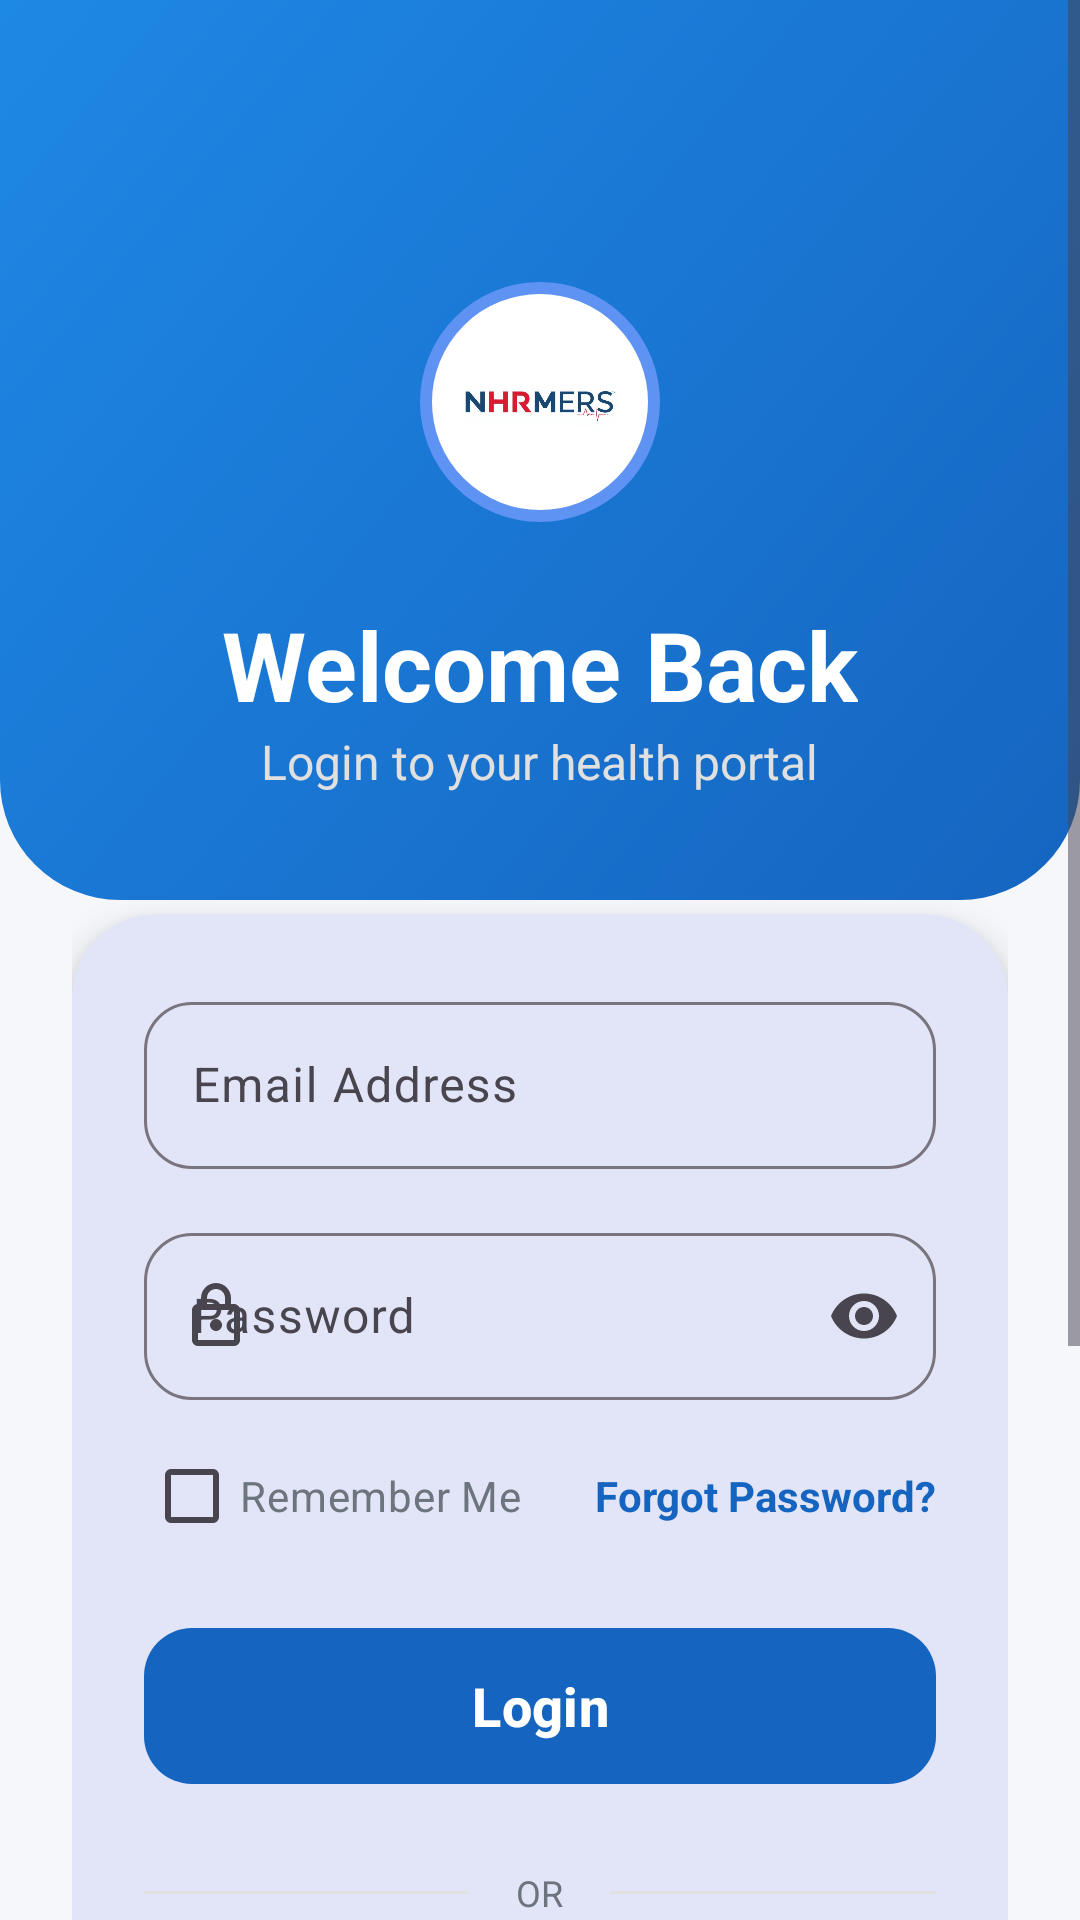

This screen was rendered from an Android layout file. Write that file and the resources it references.
<!-- AndroidManifest.xml: application theme Theme.NHRMES -->
<!-- res/layout/activity_main.xml -->
<?xml version="1.0" encoding="utf-8"?>
<androidx.constraintlayout.widget.ConstraintLayout xmlns:android="http://schemas.android.com/apk/res/android"
    xmlns:app="http://schemas.android.com/apk/res-auto"
    android:layout_width="match_parent"
    android:layout_height="match_parent"
    android:background="@color/bg_light">

    <View
        android:id="@+id/topBackground"
        android:layout_width="match_parent"
        android:layout_height="300dp"
        android:background="@drawable/login_header_bg"
        app:layout_constraintTop_toTopOf="parent" />

    <ScrollView
        android:layout_width="match_parent"
        android:layout_height="0dp"
        android:fillViewport="true"
        app:layout_constraintBottom_toBottomOf="parent"
        app:layout_constraintTop_toTopOf="parent">

        <LinearLayout
            android:layout_width="match_parent"
            android:layout_height="wrap_content"
            android:gravity="center_horizontal"
            android:orientation="vertical"
            android:padding="24dp">

            <com.google.android.material.imageview.ShapeableImageView
                android:id="@+id/logoImage"
                android:layout_width="100dp"
                android:layout_height="100dp"
                android:layout_marginTop="60dp"
                android:padding="12dp"
                android:background="@color/white"
                app:shapeAppearanceOverlay="@style/CircleImageView"
                android:src="@drawable/application_logo"
                app:strokeWidth="4dp"
                app:strokeColor="@color/primary_light" />

            <TextView
                android:id="@+id/loginTitle"
                android:layout_width="wrap_content"
                android:layout_height="wrap_content"
                android:layout_marginTop="16dp"
                android:text="Welcome Back"
                android:textColor="@color/white"
                android:textSize="32sp"
                android:textStyle="bold" />

            <TextView
                android:layout_width="wrap_content"
                android:layout_height="wrap_content"
                android:text="Login to your health portal"
                android:textColor="#E0E0E0"
                android:textSize="16sp" />

            
            <com.google.android.material.card.MaterialCardView
                android:layout_width="match_parent"
                android:layout_height="wrap_content"
                android:layout_marginTop="40dp"
                app:cardCornerRadius="28dp"
                app:cardElevation="8dp"
                app:strokeWidth="0dp">

                <LinearLayout
                    android:layout_width="match_parent"
                    android:layout_height="wrap_content"
                    android:orientation="vertical"
                    android:padding="24dp">

                    <com.google.android.material.textfield.TextInputLayout
                        style="@style/Widget.Material3.TextInputLayout.OutlinedBox"
                        android:layout_width="match_parent"
                        android:layout_height="wrap_content"
                        android:hint="Email Address"
                        app:boxCornerRadiusBottomEnd="16dp"
                        app:boxCornerRadiusBottomStart="16dp"
                        app:boxCornerRadiusTopEnd="16dp"
                        app:boxCornerRadiusTopStart="16dp"
                        app:startIconDrawable="@drawable/baseline_email_24">

                        <com.google.android.material.textfield.TextInputEditText
                            android:id="@+id/email"
                            android:layout_width="match_parent"
                            android:layout_height="wrap_content"
                            android:inputType="textEmailAddress" />
                    </com.google.android.material.textfield.TextInputLayout>

                    <com.google.android.material.textfield.TextInputLayout
                        style="@style/Widget.Material3.TextInputLayout.OutlinedBox"
                        android:layout_width="match_parent"
                        android:layout_height="wrap_content"
                        android:layout_marginTop="16dp"
                        android:hint="Password"
                        app:boxCornerRadiusBottomEnd="16dp"
                        app:boxCornerRadiusBottomStart="16dp"
                        app:boxCornerRadiusTopEnd="16dp"
                        app:boxCornerRadiusTopStart="16dp"
                        app:endIconMode="password_toggle"
                        app:startIconDrawable="@drawable/baseline_lock_24">

                        <com.google.android.material.textfield.TextInputEditText
                            android:id="@+id/pwd"
                            android:layout_width="match_parent"
                            android:layout_height="wrap_content"
                            android:inputType="textPassword" />
                    </com.google.android.material.textfield.TextInputLayout>

                    <RelativeLayout
                        android:layout_width="match_parent"
                        android:layout_height="wrap_content"
                        android:layout_marginTop="8dp">

                        <com.google.android.material.checkbox.MaterialCheckBox
                            android:id="@+id/cbRememberMe"
                            android:layout_width="wrap_content"
                            android:layout_height="wrap_content"
                            android:text="Remember Me"
                            android:textSize="14sp"
                            android:textColor="@color/text_secondary" />

                        <TextView
                            android:id="@+id/forgotTxt"
                            android:layout_width="wrap_content"
                            android:layout_height="wrap_content"
                            android:layout_alignParentEnd="true"
                            android:layout_centerVertical="true"
                            android:text="Forgot Password?"
                            android:textColor="@color/primary"
                            android:textStyle="bold" />
                    </RelativeLayout>

                    <FrameLayout
                        android:layout_width="match_parent"
                        android:layout_height="wrap_content"
                        android:layout_marginTop="16dp">

                        <com.google.android.material.button.MaterialButton
                            android:id="@+id/loginbtn"
                            android:layout_width="match_parent"
                            android:layout_height="60dp"
                            android:text="Login"
                            android:textSize="18sp"
                            android:textStyle="bold"
                            app:cornerRadius="16dp" />

                        <ProgressBar
                            android:id="@+id/loginProgress"
                            android:layout_width="28dp"
                            android:layout_height="28dp"
                            android:layout_gravity="center"
                            android:visibility="gone"
                            android:indeterminateTint="@color/white" />
                    </FrameLayout>

                    <LinearLayout
                        android:layout_width="match_parent"
                        android:layout_height="wrap_content"
                        android:layout_marginTop="24dp"
                        android:gravity="center"
                        android:orientation="horizontal">

                        <View
                            android:layout_width="0dp"
                            android:layout_height="1dp"
                            android:layout_weight="1"
                            android:background="#E0E0E0" />

                        <TextView
                            android:layout_width="wrap_content"
                            android:layout_height="wrap_content"
                            android:paddingHorizontal="16dp"
                            android:text="OR"
                            android:textColor="@color/text_secondary"
                            android:textSize="12sp" />

                        <View
                            android:layout_width="0dp"
                            android:layout_height="1dp"
                            android:layout_weight="1"
                            android:background="#E0E0E0" />
                    </LinearLayout>

                    <com.google.android.material.button.MaterialButton
                        android:id="@+id/googleCustomBtn"
                        style="@style/Widget.Material3.Button.OutlinedButton"
                        android:layout_width="match_parent"
                        android:layout_height="60dp"
                        android:layout_marginTop="24dp"
                        android:text="Continue with Google"
                        android:textColor="@color/text_primary"
                        app:cornerRadius="16dp"
                        app:icon="@drawable/common_google_signin_btn_icon_dark"
                        app:iconGravity="textStart"
                        app:strokeColor="#DEE2E6"
                        app:strokeWidth="1dp" />

                    <LinearLayout
                        android:layout_width="match_parent"
                        android:layout_height="wrap_content"
                        android:gravity="center"
                        android:layout_marginTop="16dp">

                        <com.google.android.material.button.MaterialButton
                            android:id="@+id/btnBiometric"
                            style="@style/Widget.Material3.Button.TextButton"
                            android:layout_width="wrap_content"
                            android:layout_height="wrap_content"
                            android:text="Use Biometric"
                            app:icon="@drawable/baseline_fingerprint_24"
                            app:iconSize="24dp" />
                    </LinearLayout>

                </LinearLayout>
            </com.google.android.material.card.MaterialCardView>

            <TextView
                android:id="@+id/registerTxt"
                android:layout_width="wrap_content"
                android:layout_height="wrap_content"
                android:layout_marginTop="32dp"
                android:padding="12dp"
                android:text="New user? Create account"
                android:textColor="@color/primary"
                android:textSize="16sp"
                android:textStyle="bold" />

        </LinearLayout>
    </ScrollView>

</androidx.constraintlayout.widget.ConstraintLayout>
<!-- resources referenced by this layout -->
<resources>
  <color name="bg_light">#F5F7FB</color>
  <color name="primary">#1565C0</color>
  <color name="primary_light">#5E92F3</color>
  <color name="text_primary">#1A1C1E</color>
  <color name="text_secondary">#6C757D</color>
  <color name="white">#FFFFFFFF</color>
  <!-- drawable application_logo: jpeg bitmap (drawable, 40743 bytes) -->
  <!-- drawable baseline_fingerprint_24 (drawable) -->
  <vector xmlns:android="http://schemas.android.com/apk/res/android"
      android:width="24dp"
      android:height="24dp"
      android:viewportWidth="24"
      android:viewportHeight="24"
      android:tint="#E91E63">
    <path
        android:fillColor="@android:color/white"
        android:pathData="M17.81,4.47c-0.08,0 -0.16,-0.02 -0.23,-0.06C15.66,3.42 14,3 12.01,3c-1.98,0 -3.86,0.47 -5.57,1.41 -0.24,0.13 -0.54,0.04 -0.68,-0.2 -0.13,-0.24 -0.04,-0.55 0.2,-0.68C7.82,2.52 9.86,2 12.01,2c2.13,0 3.96,0.46 5.8,1.43 0.24,0.13 0.33,0.43 0.21,0.67 -0.09,0.23 -0.28,0.37 -0.51,0.37zM2.78,11.37c-0.12,0 -0.25,-0.05 -0.34,-0.13 -0.21,-0.17 -0.24,-0.48 -0.07,-0.7 1.09,-1.38 2.45,-2.48 4.04,-3.27 1.63,-0.81 3.44,-1.23 5.37,-1.23s3.74,0.42 5.37,1.23c1.59,0.79 2.95,1.89 4.04,3.27 0.17,0.22 0.14,0.53 -0.07,0.7 -0.21,0.17 -0.53,0.14 -0.7,-0.07 -1.01,-1.27 -2.26,-2.28 -3.71,-3 -1.5,-0.75 -3.16,-1.13 -4.93,-1.13s-3.44,0.38 -4.93,1.13c-1.45,0.72 -2.7,1.73 -3.71,3 -0.1,0.13 -0.23,0.2 -0.38,0.2zM21.51,18.08c-0.08,0 -0.16,-0.02 -0.23,-0.06 -0.24,-0.13 -0.33,-0.44 -0.2,-0.68 0.59,-1.1 0.92,-2.3 0.92,-3.57 0,-1.51 -0.47,-2.93 -1.35,-4.11 -0.17,-0.22 -0.13,-0.54 0.1,-0.71 0.22,-0.17 0.54,-0.12 0.71,0.1 1,1.34 1.54,2.94 1.54,4.72 0,1.43 -0.37,2.78 -1.07,4.06 -0.08,0.16 -0.24,0.25 -0.42,0.25zM15.42,22.12c-0.14,0 -0.27,-0.06 -0.36,-0.17l-2.78,-3.48 -2.78,3.48c-0.17,0.21 -0.49,0.25 -0.7,0.08 -0.21,-0.17 -0.25,-0.49 -0.08,-0.7l3.22,-4.03c0.18,-0.22 0.52,-0.22 0.7,0l3.22,4.03c0.17,0.21 0.13,0.53 -0.08,0.7 -0.1,0.07 -0.23,0.11 -0.36,0.11zM11.5,15.5c-2.48,0 -4.5,-2.02 -4.5,-4.5 0,-2.48 2.02,-4.5 4.5,-4.5s4.5,2.02 4.5,4.5c0,2.48 -2.02,4.5 -4.5,4.5zM11.5,8.5c-1.38,0 -2.5,1.12 -2.5,2.5s1.12,2.5 2.5,2.5 2.5,-1.12 2.5,-2.5 -1.12,-2.5 -2.5,-2.5z"/>
  </vector>
  <!-- drawable baseline_lock_24 (drawable) -->
  <vector xmlns:android="http://schemas.android.com/apk/res/android"
      android:width="24dp"
      android:height="24dp"
      android:viewportWidth="24"
      android:viewportHeight="24"
      android:tint="?attr/colorControlNormal">
    <path
        android:fillColor="@android:color/white"
        android:pathData="M18,8h-1V6c0,-2.76 -2.24,-5 -5,-5S7,3.24 7,6v2H6c-1.1,0 -2,0.9 -2,2v10c0,1.1 0.9,2 2,2h12c1.1,0 2,-0.9 2,-2V10c0,-1.1 -0.9,-2 -2,-2zM9,6c0,-1.66 1.34,-3 3,-3s3,1.34 3,3v2H9V6zM18,20H6V10h12v10zM12,13c-1.1,0 -2,0.9 -2,2s0.9,2 2,2s2,-0.9 2,-2s-0.9,-2 -2,-2z"/>
  </vector>
  <!-- drawable login_header_bg (drawable) -->
  <?xml version="1.0" encoding="utf-8"?>
  <shape xmlns:android="http://schemas.android.com/apk/res/android">
      <gradient
          android:angle="315"
          android:endColor="#1565C0"
          android:startColor="#1E88E5"
          android:type="linear" />
      <corners
          android:bottomLeftRadius="40dp"
          android:bottomRightRadius="40dp" />
  </shape>
  <style name="CircleImageView" parent="">
          <item name="cornerSize">50%</item>
      </style>
  <style name="Theme.NHRMES" parent="Base.Theme.NHRMES" />
  <style name="Base.Theme.NHRMES" parent="Theme.Material3.DayNight.NoActionBar">
          
          <item name="colorPrimary">@color/primary</item>
          <item name="colorSecondary">@color/primary_light</item>
          <item name="android:statusBarColor">@color/primary_dark</item>
  
          
          <item name="android:windowSplashScreenBackground">@color/primary</item>
          <item name="android:windowSplashScreenAnimatedIcon">@drawable/application_logo</item>
      </style>
  <color name="primary_dark">#003C8F</color>
</resources>
